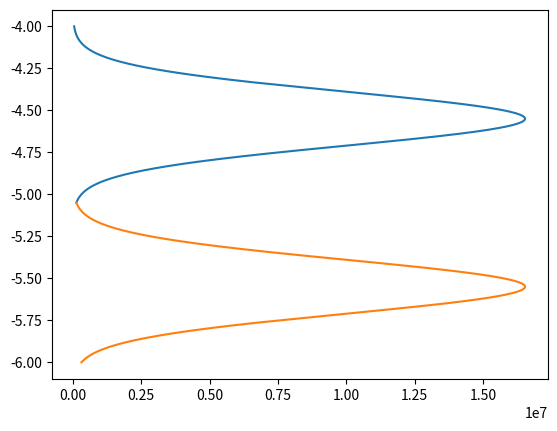

This chart was generated by the following Python code:
# following Melanie and Erin's paper https://www.nature.com/articles/s41467-017-01264-2

import numpy as np
import matplotlib.pyplot as plt
import scipy.constants as constant


def main():
    reorg_energy = 0.5 # eV
    eo = -5.05 # eV of ferrocene
    e_red = np.linspace(eo,-4, 1000) # energy scale
    e_ox = np.linspace(eo,-6, 1000) # energy scale
    conc_red = 0.0015 # molar
    temperature = 298 # K
    dos_red = dos_estimate_red(reorg_energy, conc_red, temperature, eo, e_red)
    dos_ox = dos_estimate_ox(reorg_energy, conc_red, temperature, eo, e_ox)

    fig, ax = plt.subplots()
    ax.plot(dos_red, e_red)
    ax.plot(dos_ox, e_ox)
    plt.show()


def dos_estimate_red(reorg_energy, concentration, temperature, eo, e):
    k = constant.k # boltzmann
    electron = constant.e # electron charge
    term1 = concentration
    term2 = np.reciprocal(np.sqrt(4 * reorg_energy * k * temperature))
    term3_num = (e -  eo - reorg_energy) ** 2
    term3_denom = (4 * k * reorg_energy * temperature * (6.2* (10 **18)))
    term3_division = np.divide(term3_num, term3_denom)
    term3 = np.exp(-term3_division)
    dos_red = term1 * term2 * term3
    return dos_red


def dos_estimate_ox(reorg_energy, concentration, temperature, eo, e):
    k = constant.k # boltzmann
    electron = constant.e # electron charge
    term1 = concentration
    term2 = np.reciprocal(np.sqrt(4 * reorg_energy * k * temperature))
    term3_num = (e -  eo + reorg_energy) ** 2
    term3_denom = (4 * k * reorg_energy * temperature * (6.2* (10 **18)))
    term3_division = np.divide(term3_num, term3_denom)
    term3 = np.exp(-term3_division)
    dos_ox = term1 * term2 * term3
    return dos_ox




if __name__ == "__main__":
    main()
